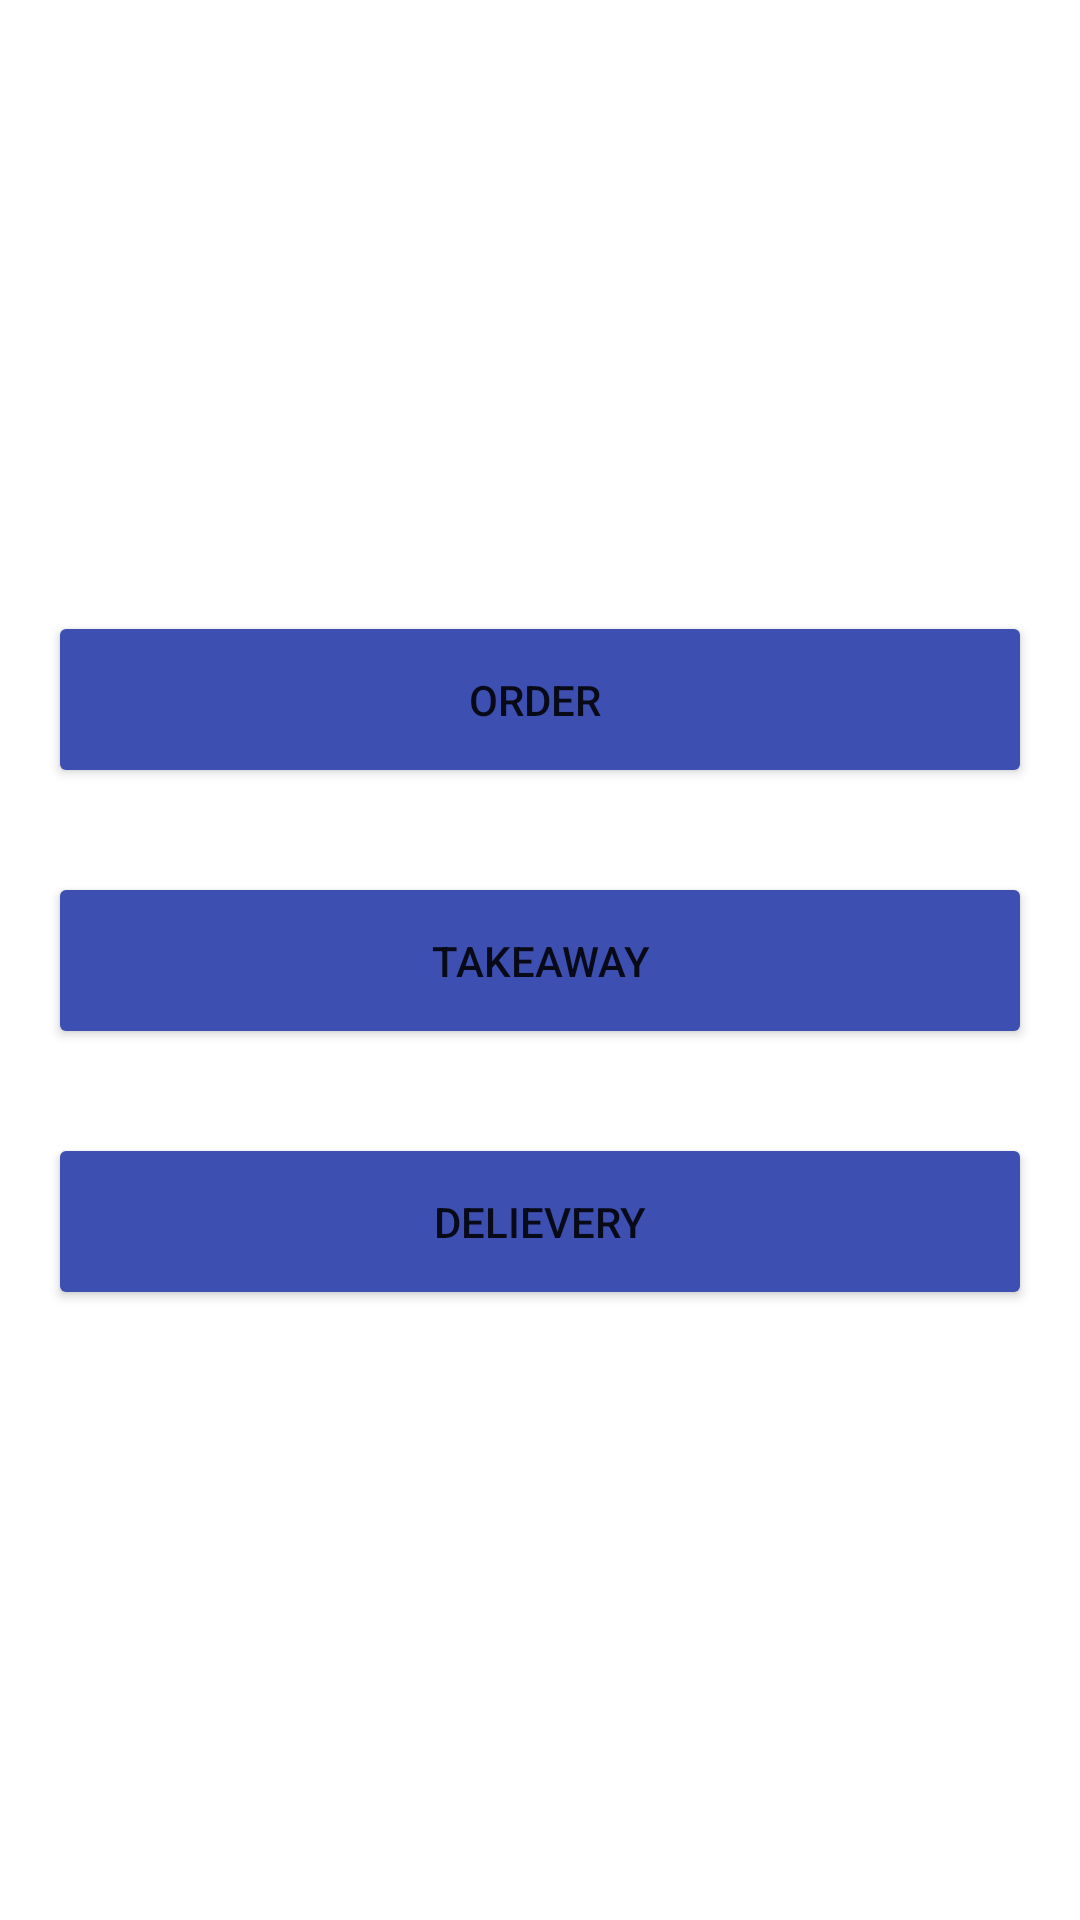

Write the Android layout XML for this screen, with the resource values it uses.
<!-- AndroidManifest.xml: application theme Theme.SmartRestaurant -->
<!-- res/layout/activity_main2.xml -->
<?xml version="1.0" encoding="utf-8"?>

<androidx.constraintlayout.widget.ConstraintLayout xmlns:android="http://schemas.android.com/apk/res/android"
    xmlns:app="http://schemas.android.com/apk/res-auto"
    xmlns:tools="http://schemas.android.com/tools"
    android:layout_width="match_parent"
    android:layout_height="match_parent"
    android:backgroundTint="#3D4FB1"
    tools:context=".MainActivity2">

    <Button
        android:id="@+id/orderbutton"
        android:layout_width="0dp"
        android:layout_height="wrap_content"
        android:layout_marginStart="16dp"
        android:layout_marginTop="250dp"
        android:layout_marginEnd="16dp"
        android:layout_marginBottom="14dp"
        android:backgroundTint="#3D4FB1"
        android:padding="20sp"
        android:text="Order "
        app:layout_constraintBottom_toTopOf="@+id/takeawaybutton"
        app:layout_constraintEnd_toEndOf="parent"
        app:layout_constraintHorizontal_bias="0.0"
        app:layout_constraintStart_toStartOf="parent"
        app:layout_constraintTop_toTopOf="parent" />

    <Button
        android:id="@+id/takeawaybutton"
        android:layout_width="0dp"
        android:layout_height="wrap_content"
        android:layout_marginStart="16dp"
        android:layout_marginTop="14dp"
        android:layout_marginEnd="16dp"
        android:layout_marginBottom="14dp"
        android:backgroundTint="#3D4FB1"
        android:padding="20sp"
        android:text="Takeaway"
        app:layout_constraintBottom_toTopOf="@+id/delieverybutton"
        app:layout_constraintEnd_toEndOf="parent"
        app:layout_constraintHorizontal_bias="0.0"
        app:layout_constraintStart_toStartOf="parent"
        app:layout_constraintTop_toBottomOf="@+id/orderbutton" />

    <Button
        android:id="@+id/delieverybutton"
        android:layout_width="0dp"
        android:layout_height="wrap_content"
        android:layout_marginStart="16dp"
        android:layout_marginTop="14dp"
        android:layout_marginEnd="16dp"
        android:layout_marginBottom="250dp"
        android:backgroundTint="#3D4FB1"
        android:padding="20sp"
        android:text="Delievery"
        app:layout_constraintBottom_toBottomOf="parent"
        app:layout_constraintEnd_toEndOf="parent"
        app:layout_constraintHorizontal_bias="0.0"
        app:layout_constraintStart_toStartOf="parent"
        app:layout_constraintTop_toBottomOf="@+id/takeawaybutton" />
</androidx.constraintlayout.widget.ConstraintLayout>
<!-- resources referenced by this layout -->
<resources>
  <style name="Theme.SmartRestaurant" parent="Theme.MaterialComponents.DayNight.DarkActionBar">
          
          <item name="colorPrimary">@color/purple_500</item>
          <item name="colorPrimaryVariant">@color/purple_700</item>
          <item name="colorOnPrimary">@color/white</item>
          
          <item name="colorSecondary">@color/teal_200</item>
          <item name="colorSecondaryVariant">@color/teal_700</item>
          <item name="colorOnSecondary">@color/black</item>
          
          <item name="android:statusBarColor" tools:targetApi="l">?attr/colorPrimaryVariant</item>
          
      </style>
  <color name="purple_500">#FF6200EE</color>
  <color name="purple_700">#FF3700B3</color>
  <color name="white">#FFFFFFFF</color>
  <color name="teal_200">#FF03DAC5</color>
  <color name="teal_700">#FF018786</color>
  <color name="black">#FF000000</color>
</resources>
